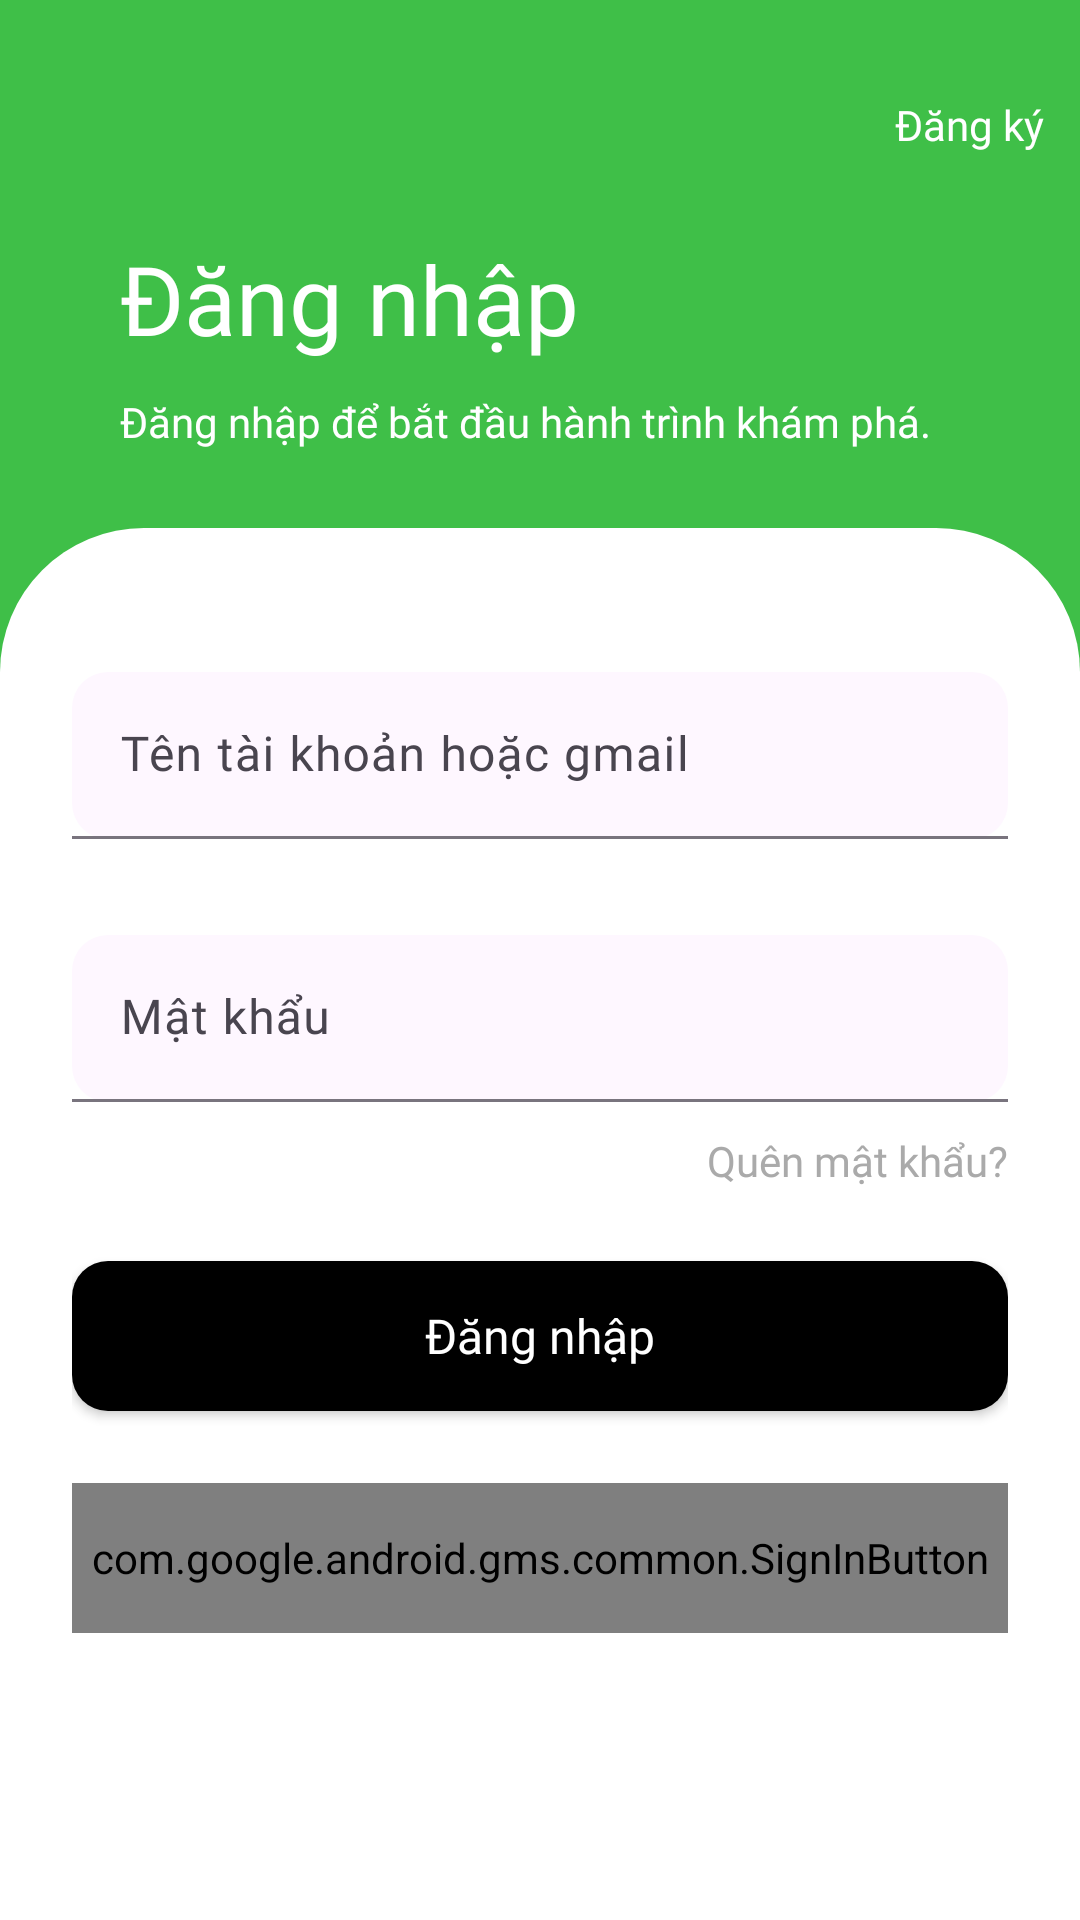

Produce the Android XML layout that renders to this screen, including the resource entries it uses.
<!-- AndroidManifest.xml: application theme Theme.Book -->
<!-- res/layout/activity_login.xml -->
<?xml version="1.0" encoding="utf-8"?>
<androidx.constraintlayout.widget.ConstraintLayout xmlns:android="http://schemas.android.com/apk/res/android"
    xmlns:app="http://schemas.android.com/apk/res-auto"
    xmlns:tools="http://schemas.android.com/tools"
    android:id="@+id/login"
    android:layout_width="match_parent"
    android:layout_height="match_parent"
    android:background="@color/green"
    tools:context=".activities.LoginActivity">

    
    <View
        android:id="@+id/loginHeader"
        android:layout_width="0dp"
        android:layout_height="144dp"
        android:layout_marginTop="32dp"
        app:layout_constraintEnd_toEndOf="parent"
        app:layout_constraintHorizontal_bias="0.0"
        app:layout_constraintStart_toStartOf="parent"
        app:layout_constraintTop_toTopOf="parent" />

    <ImageView
        android:id="@+id/ivReturn"
        android:layout_width="24dp"
        android:layout_height="24dp"
        android:layout_marginStart="12dp"
        android:contentDescription="@string/back"
        android:clickable="true"
        android:focusable="true"
        android:src="@drawable/ic_arrow_back_ios_24px"
        app:layout_constraintStart_toStartOf="parent"
        app:layout_constraintTop_toTopOf="@id/loginHeader"
        app:tint="@color/white" />

    <TextView
        android:id="@+id/tbtnSignup"
        android:layout_width="wrap_content"
        android:layout_height="wrap_content"
        android:layout_marginEnd="12dp"
        android:text="@string/signup"
        android:clickable="true"
        android:fontFamily="@font/quicksand_medium"
        android:focusable="true"
        android:textColor="@color/white"
        android:textSize="14sp"
        app:layout_constraintEnd_toEndOf="parent"
        app:layout_constraintTop_toTopOf="@id/loginHeader" />

    
    <TextView
        android:id="@+id/tvTitle"
        android:layout_width="wrap_content"
        android:layout_height="wrap_content"
        android:layout_marginStart="40dp"
        android:layout_marginTop="22dp"
        android:text="@string/login"
        android:textColor="@android:color/white"
        android:textSize="32sp"
        android:fontFamily="@font/quicksand_bold"
        app:layout_constraintStart_toStartOf="parent"
        app:layout_constraintTop_toBottomOf="@id/ivReturn" />

    
    <TextView
        android:id="@+id/tvSubtitle"
        android:layout_width="match_parent"
        android:layout_height="wrap_content"
        android:layout_marginStart="40dp"
        android:layout_marginEnd="40dp"
        android:layout_marginTop="10dp"
        android:text="@string/subLogin"
        android:fontFamily="@font/quicksand_medium"
        android:textColor="@android:color/white"
        android:textSize="14sp"
        app:layout_constraintStart_toStartOf="parent"
        app:layout_constraintTop_toBottomOf="@id/tvTitle" />

    
    <androidx.constraintlayout.widget.ConstraintLayout
        android:id="@+id/loginForm"
        android:layout_width="0dp"
        android:layout_height="710dp"
        android:background="@drawable/rounded_top_bg"
        android:paddingHorizontal="24dp"
        android:paddingTop="48dp"
        android:paddingBottom="90dp"
        app:layout_constraintEnd_toEndOf="parent"
        app:layout_constraintHorizontal_bias="0.0"
        app:layout_constraintStart_toStartOf="parent"
        app:layout_constraintTop_toBottomOf="@id/loginHeader">

        
        <com.google.android.material.textfield.TextInputLayout
            android:id="@+id/tfUsername"
            android:layout_width="0dp"
            android:layout_height="wrap_content"
            android:hint="@string/userName"
            app:errorTextAppearance="@style/ErrorText"
            app:boxBackgroundMode="filled"
            app:boxCornerRadiusTopStart="12dp"
            app:boxCornerRadiusTopEnd="12dp"
            app:boxCornerRadiusBottomStart="12dp"
            app:boxCornerRadiusBottomEnd="12dp"
            app:layout_constraintStart_toStartOf="parent"
            app:layout_constraintEnd_toEndOf="parent"
            android:layout_marginTop="24dp"
            tools:ignore="MissingConstraints">

            <com.google.android.material.textfield.TextInputEditText
                android:id="@+id/etUsername"
                android:layout_width="match_parent"
                android:layout_height="wrap_content"
                android:fontFamily="@font/quicksand_medium"
                android:inputType="textEmailAddress" />
        </com.google.android.material.textfield.TextInputLayout>

        
        <com.google.android.material.textfield.TextInputLayout
            android:id="@+id/tfPassword"
            android:layout_width="0dp"
            android:layout_height="wrap_content"
            android:layout_marginTop="32dp"
            android:hint="@string/password"
            app:errorTextAppearance="@style/ErrorText"
            app:boxBackgroundMode="filled"
            app:boxCornerRadiusTopStart="12dp"
            app:boxCornerRadiusTopEnd="12dp"
            app:boxCornerRadiusBottomStart="12dp"
            app:boxCornerRadiusBottomEnd="12dp"
            app:endIconMode="custom"
            app:endIconDrawable="@drawable/ic_visibility_off_24px"
            app:layout_constraintEnd_toEndOf="parent"
            app:layout_constraintStart_toStartOf="parent"
            app:layout_constraintTop_toBottomOf="@id/tfUsername">

            <com.google.android.material.textfield.TextInputEditText
                android:id="@+id/etPassword"
                android:layout_width="match_parent"
                android:layout_height="wrap_content"
                android:fontFamily="@font/quicksand_medium"
                android:inputType="textPassword" />
        </com.google.android.material.textfield.TextInputLayout>

        
        <TextView
            android:id="@+id/tvforgotPassword"
            android:layout_width="wrap_content"
            android:layout_height="wrap_content"
            android:text="@string/forgot_password"
            android:fontFamily="@font/quicksand_regular"
            android:textColor="@android:color/darker_gray"
            android:textSize="14sp"
            android:clickable="true"
            android:focusable="true"
            app:layout_constraintTop_toBottomOf="@id/tfPassword"
            app:layout_constraintEnd_toEndOf="parent"
            android:layout_marginTop="10dp" />

        
        <Button
            android:id="@+id/btnLogin"
            style="@style/Widget.AppCompat.Button"
            android:layout_width="0dp"
            android:layout_height="50dp"
            android:layout_marginTop="24dp"
            android:background="@drawable/btn_fill"
            android:backgroundTint="@color/black"
            android:text="@string/login"
            android:fontFamily="@font/quicksand_bold"
            android:textColor="@android:color/white"
            android:textSize="16sp"
            app:layout_constraintEnd_toEndOf="parent"
            app:layout_constraintStart_toStartOf="parent"
            app:layout_constraintTop_toBottomOf="@id/tvforgotPassword" />

        <com.google.android.gms.common.SignInButton
            android:id="@+id/sign_in_button"
            android:layout_width="match_parent"
            android:layout_height="50dp"
            android:fontFamily="@font/quicksand_bold"
            app:layout_constraintTop_toBottomOf="@id/btnLogin"
            android:layout_marginTop="24dp" />

        
        <TextView
            android:id="@+id/tvMore"
            android:layout_width="wrap_content"
            android:layout_height="wrap_content"
            android:fontFamily="@font/quicksand_regular"
            android:gravity="center"
            android:paddingBottom="2dp"
            android:text="@string/policy"
            android:textColor="@android:color/black"
            android:textSize="14sp"
            app:layout_constraintBottom_toBottomOf="parent"
            app:layout_constraintStart_toStartOf="parent" />
    </androidx.constraintlayout.widget.ConstraintLayout>

</androidx.constraintlayout.widget.ConstraintLayout>
<!-- resources referenced by this layout -->
<resources>
  <color name="black">#FF000000</color>
  <color name="green">#3FBF48</color>
  <color name="white">#FFFFFFFF</color>
  <!-- drawable btn_fill (drawable) -->
  <shape xmlns:android="http://schemas.android.com/apk/res/android"
      android:shape="rectangle">
      <solid android:color="@color/black" />   
      <corners android:radius="12dp" />    
  </shape>
  <!-- drawable rounded_top_bg (drawable) -->
  <shape xmlns:android="http://schemas.android.com/apk/res/android">
      <solid android:color="@color/white" />
      <corners
          android:topLeftRadius="48dp"
          android:topRightRadius="48dp"
          android:bottomLeftRadius="0dp"
          android:bottomRightRadius="0dp" />
  </shape>
  <string name="back">back</string>
  <string name="forgot_password">Quên mật khẩu?</string>
  <string name="login">Đăng nhập</string>
  <string name="password">Mật khẩu</string>
  <string name="policy">Bằng việc đăng nhập hoặc đăng ký, bạn đồng ý với Điều khoản và Chính sách bảo mật của chúng tôi</string>
  <string name="signup">Đăng ký</string>
  <string name="subLogin">Đăng nhập để bắt đầu hành trình khám phá.</string>
  <string name="userName">Tên tài khoản hoặc gmail</string>
  <style name="ErrorText" parent="TextAppearance.AppCompat">
          <item name="android:textColor">@color/red</item>
          <item name="android:textSize">12sp</item>
      </style>
  <style name="Widget.AppCompat.Button" parent="Base.Widget.AppCompat.Button">
          <item name="backgroundTint">@null</item> 
          <item name="textAllCaps">false</item>
      </style>
  <style name="Theme.Book" parent="Base.Theme.Book" />
  <color name="red">#E10606</color>
  <style name="Base.Theme.Book" parent="Theme.Material3.DayNight.NoActionBar">
          <item name="colorPrimary">@color/black</item>
          <item name="colorSecondary">@color/white</item>
          <item name="colorPrimaryContainer">@color/light_dark</item>
      </style>
  <color name="light_dark">#DEDEDE</color>
</resources>
